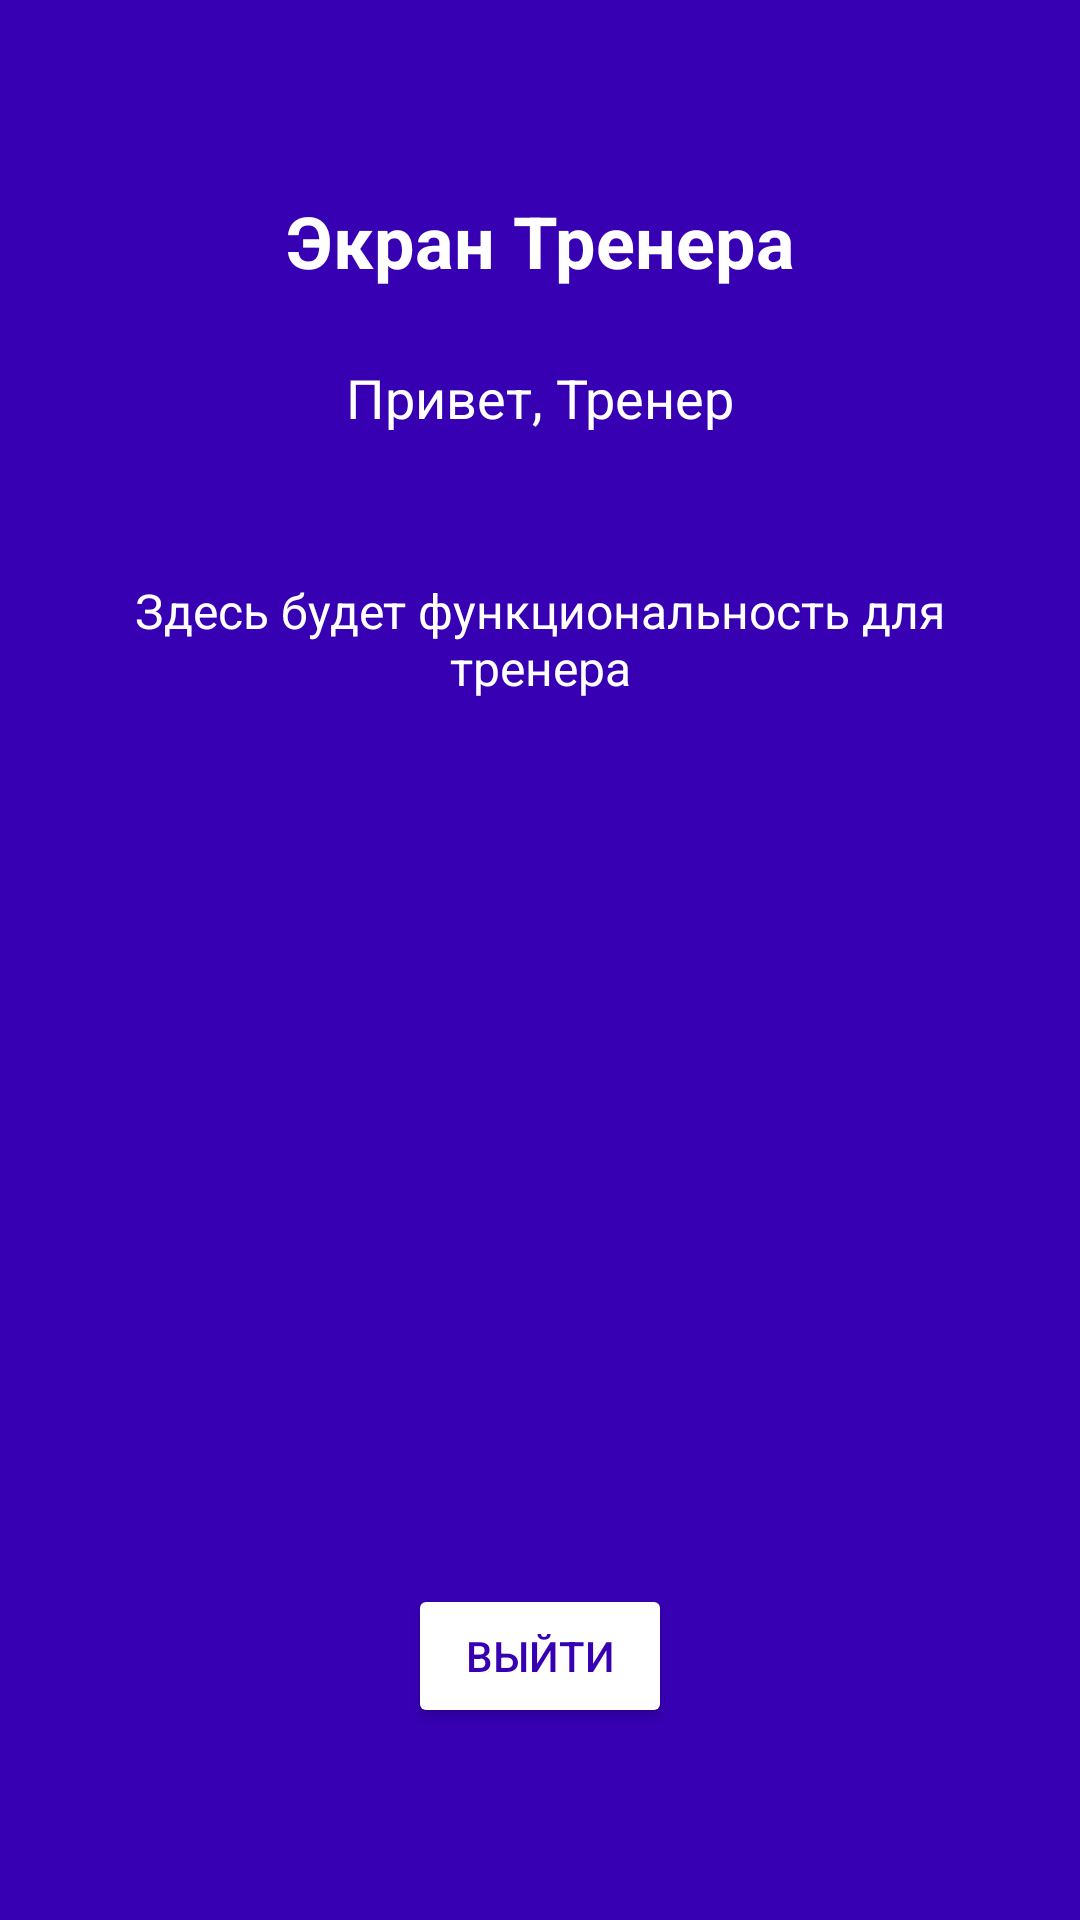

Write the Android layout XML for this screen, with the resource values it uses.
<!-- AndroidManifest.xml: application theme Theme.RiseFit -->
<!-- res/layout/fragment_coach.xml -->
<?xml version="1.0" encoding="utf-8"?>
<androidx.constraintlayout.widget.ConstraintLayout xmlns:android="http://schemas.android.com/apk/res/android"
    xmlns:app="http://schemas.android.com/apk/res-auto"
    android:layout_width="match_parent"
    android:layout_height="match_parent"
    android:background="@color/purple_700">

    <TextView
        android:id="@+id/titleTextView"
        android:layout_width="wrap_content"
        android:layout_height="wrap_content"
        android:text="Экран Тренера"
        android:textColor="@android:color/white"
        android:textSize="24sp"
        android:textStyle="bold"
        app:layout_constraintTop_toTopOf="parent"
        app:layout_constraintStart_toStartOf="parent"
        app:layout_constraintEnd_toEndOf="parent"
        android:layout_marginTop="64dp" />

    <TextView
        android:id="@+id/usernameTextView"
        android:layout_width="wrap_content"
        android:layout_height="wrap_content"
        android:text="Привет, Тренер"
        android:textColor="@android:color/white"
        android:textSize="18sp"
        app:layout_constraintTop_toBottomOf="@id/titleTextView"
        app:layout_constraintStart_toStartOf="parent"
        app:layout_constraintEnd_toEndOf="parent"
        android:layout_marginTop="24dp" />

    <TextView
        android:id="@+id/descriptionTextView"
        android:layout_width="0dp"
        android:layout_height="wrap_content"
        android:text="Здесь будет функциональность для тренера"
        android:textColor="@android:color/white"
        android:textSize="16sp"
        android:gravity="center"
        app:layout_constraintTop_toBottomOf="@id/usernameTextView"
        app:layout_constraintStart_toStartOf="parent"
        app:layout_constraintEnd_toEndOf="parent"
        android:layout_marginTop="48dp"
        android:layout_marginStart="24dp"
        android:layout_marginEnd="24dp" />

    <Button
        android:id="@+id/logoutButton"
        android:layout_width="wrap_content"
        android:layout_height="wrap_content"
        android:text="Выйти"
        android:backgroundTint="@android:color/white"
        android:textColor="@color/purple_700"
        app:layout_constraintBottom_toBottomOf="parent"
        app:layout_constraintStart_toStartOf="parent"
        app:layout_constraintEnd_toEndOf="parent"
        android:layout_marginBottom="64dp" />

</androidx.constraintlayout.widget.ConstraintLayout>
<!-- resources referenced by this layout -->
<resources>
  <color name="purple_700">#3700B3</color>
  <style name="Theme.RiseFit" parent="Base.Theme.RiseFit" />
  <style name="Base.Theme.RiseFit" parent="Theme.Material3.DayNight.NoActionBar">
          
          
      </style>
</resources>
